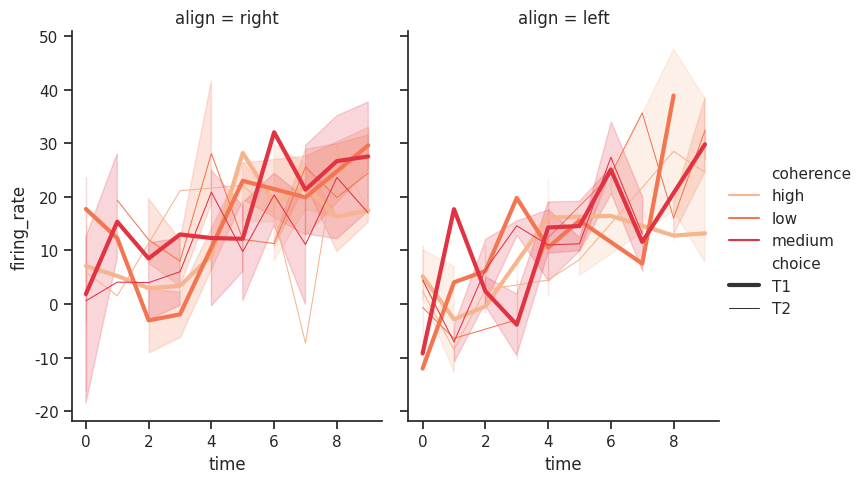

The script that saved this image:
import seaborn as sns
import matplotlib.pyplot as plt
import pandas as pd
import numpy as np

# 创建一个模拟数据集
np.random.seed(41)
time = np.tile(np.arange(0, 10), 20)
firing_rate = np.random.randn(200) * 10 + time * 3
coherence = np.random.choice(['low', 'medium', 'high'], size=200)
choice = np.random.choice(['T1', 'T2'], size=200)
align = np.random.choice(['left', 'right'], size=200)

# 创建DataFrame
data = pd.DataFrame({
    'time': time,
    'firing_rate': firing_rate,
    'coherence': coherence,
    'choice': choice,
    'align': align
})

# 设置图大小
f, ax = plt.subplots(figsize=(8, 6))
sns.set_theme(style="ticks")

# 创建一个名为"rocket_r"的调色板
palette = sns.color_palette("rocket_r")

# 绘制折现图
sns.relplot(
    data=data,
    x="time", y="firing_rate",
    hue="coherence", size="choice", col="align",
    kind="line", size_order=["T1", "T2"], palette=palette,
    height=5, aspect=.75, facet_kws=dict(sharex=False),
)

plt.show()